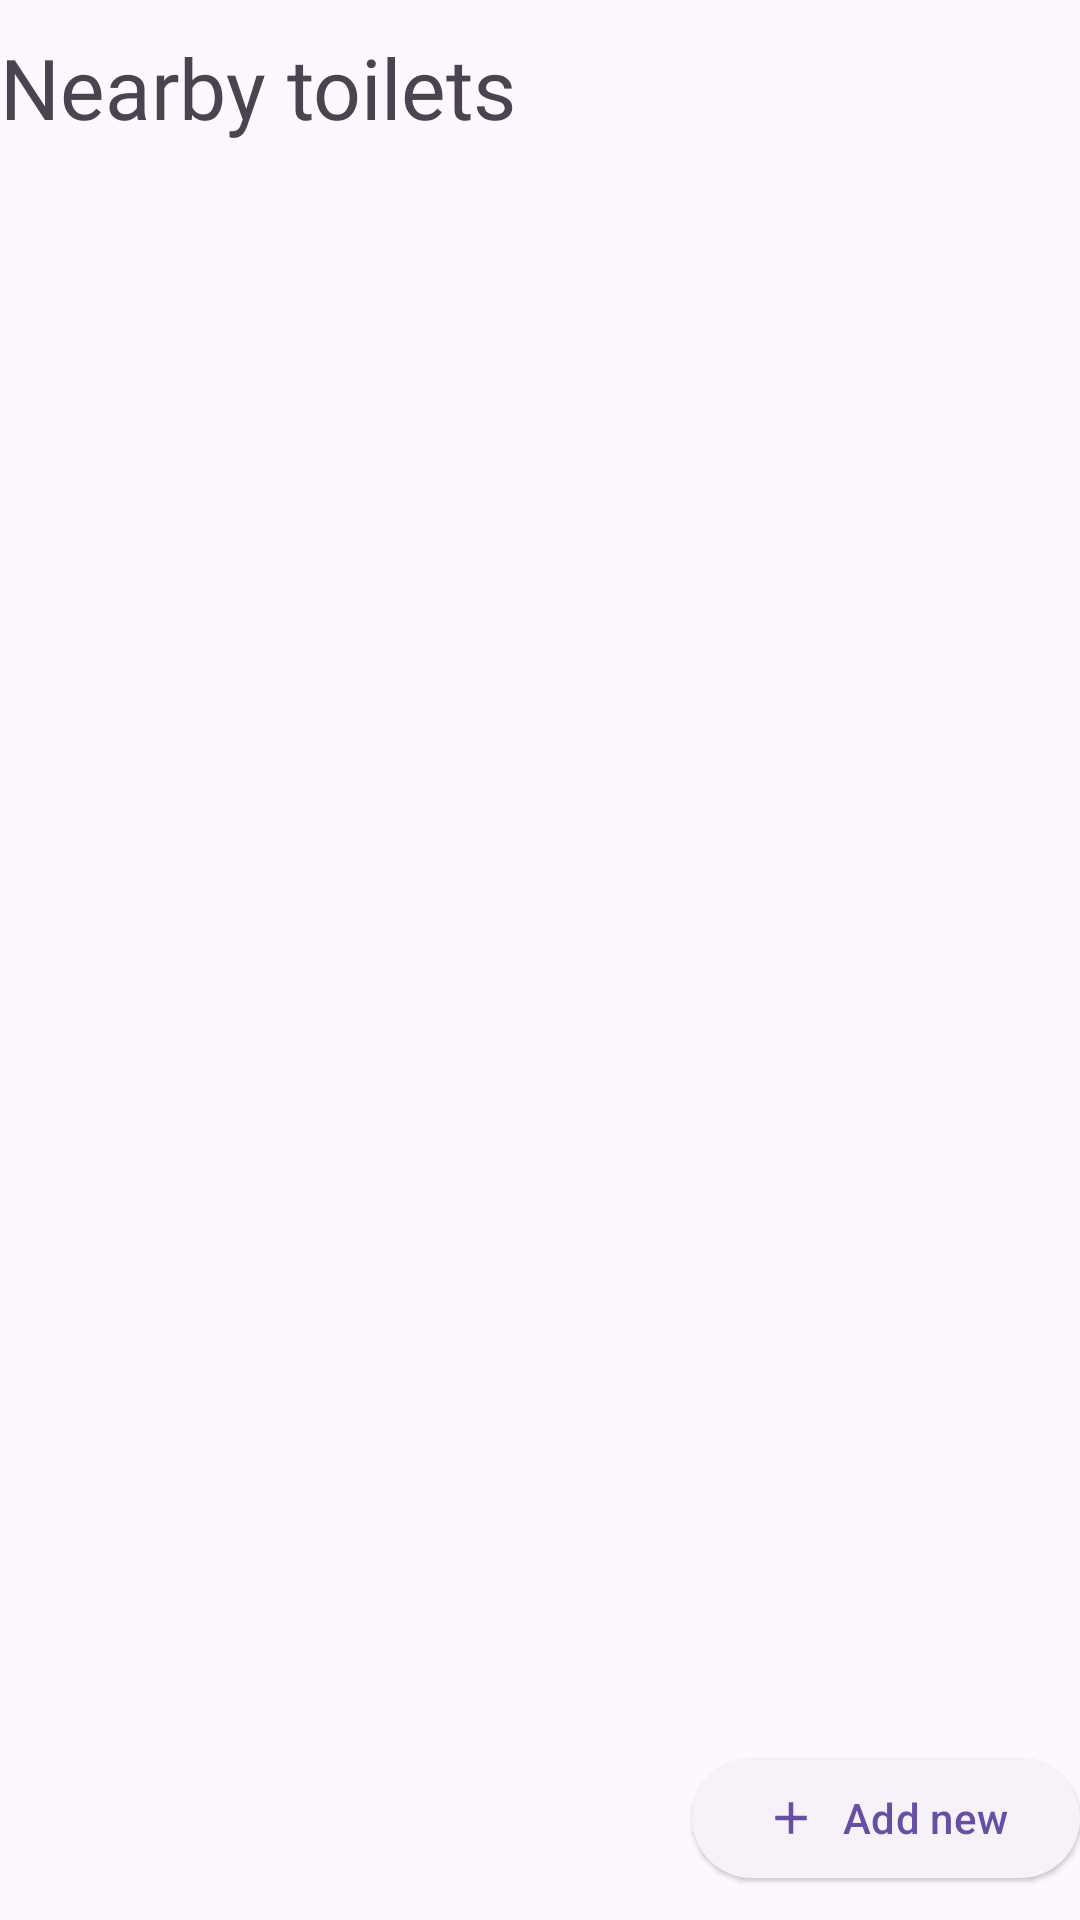

Android layout source for this screen:
<!-- AndroidManifest.xml: application theme Theme.TheThroneLocator -->
<!-- res/layout/fragment_toilet_list.xml -->
<?xml version="1.0" encoding="utf-8"?>
<androidx.constraintlayout.widget.ConstraintLayout xmlns:android="http://schemas.android.com/apk/res/android"
    xmlns:app="http://schemas.android.com/apk/res-auto"
    android:layout_width="match_parent"
    android:layout_height="match_parent"
    android:layout_marginLeft="15dp"
    android:layout_marginTop="88dp"
    android:layout_marginRight="15dp">

    <LinearLayout
        android:id="@+id/header_wrapper"
        android:layout_width="match_parent"
        android:layout_height="wrap_content"
        android:gravity="center_vertical"
        android:orientation="horizontal"
        app:layout_constraintTop_toTopOf="parent">

        <TextView
            android:id="@+id/textView"
            android:layout_width="wrap_content"
            android:layout_height="wrap_content"
            android:fontFamily="@font/roboto_medium"
            android:text="Nearby toilets"
            android:textAppearance="@style/TextAppearance.AppCompat.Medium"
            android:textSize="28sp"
            app:layout_constraintStart_toStartOf="parent"
            app:layout_constraintTop_toTopOf="parent" />

        <Space
            android:layout_width="0dp"
            android:layout_height="wrap_content"
            android:layout_weight="1" />

        <Button
            android:id="@+id/floating_action_button_filter"
            style="?attr/materialIconButtonFilledTonalStyle"
            android:layout_width="wrap_content"
            android:layout_height="wrap_content"
            android:layout_gravity="center"
            android:layout_margin="5dp"
            app:iconSize="24dp"
            android:contentDescription="@string/filter_button"
            app:icon="@drawable/baseline_filter_alt_24" />
    </LinearLayout>

    <com.google.android.material.button.MaterialButton
        android:id="@+id/floating_action_button_add_new"
        style="@style/Widget.Material3.Button.ElevatedButton"
        android:layout_width="wrap_content"
        android:layout_height="wrap_content"
        android:layout_marginBottom="10dp"
        android:drawableStart="@drawable/baseline_add_24"
        android:text="@string/add_new"
        app:icon="@drawable/baseline_add_24"
        app:iconGravity="start"
        app:layout_constraintBottom_toBottomOf="parent"
        app:layout_constraintEnd_toEndOf="parent" />

    <androidx.recyclerview.widget.RecyclerView
        android:id="@+id/toiletList"
        android:layout_width="match_parent"
        android:layout_height="match_parent"
        android:layout_marginTop="80dp"
        app:layout_constraintStart_toStartOf="parent"
        app:layout_constraintTop_toBottomOf="@+id/header_wrapper" />
</androidx.constraintlayout.widget.ConstraintLayout>
<!-- resources referenced by this layout -->
<resources>
  <!-- drawable baseline_add_24 (drawable) -->
  <vector android:height="24dp"
      android:tint="#664B79"
      android:viewportHeight="24"
      android:viewportWidth="24"
      android:width="24dp"
      xmlns:android="http://schemas.android.com/apk/res/android">
      <path
          android:fillColor="@android:color/white"
          android:pathData="M19,13h-6v6h-2v-6H5v-2h6V5h2v6h6v2z" />
  </vector>
  <!-- drawable baseline_filter_alt_24 (drawable) -->
  <vector android:height="24dp"
      android:tint="#664B79"
      android:viewportHeight="24"
      android:viewportWidth="24"
      android:width="24dp"
      xmlns:android="http://schemas.android.com/apk/res/android">
      <path
          android:fillColor="@android:color/white"
          android:pathData="M4.25,5.61C6.27,8.2 10,13 10,13v6c0,0.55 0.45,1 1,1h2c0.55,0 1,-0.45 1,-1v-6c0,0 3.72,-4.8 5.74,-7.39C20.25,4.95 19.78,4 18.95,4H5.04C4.21,4 3.74,4.95 4.25,5.61z" />
  </vector>
  <string name="add_new">Add new</string>
  <string name="filter_button">Filter button</string>
  <style name="Theme.TheThroneLocator" parent="Theme.Material3.DayNight.NoActionBar" />
</resources>
